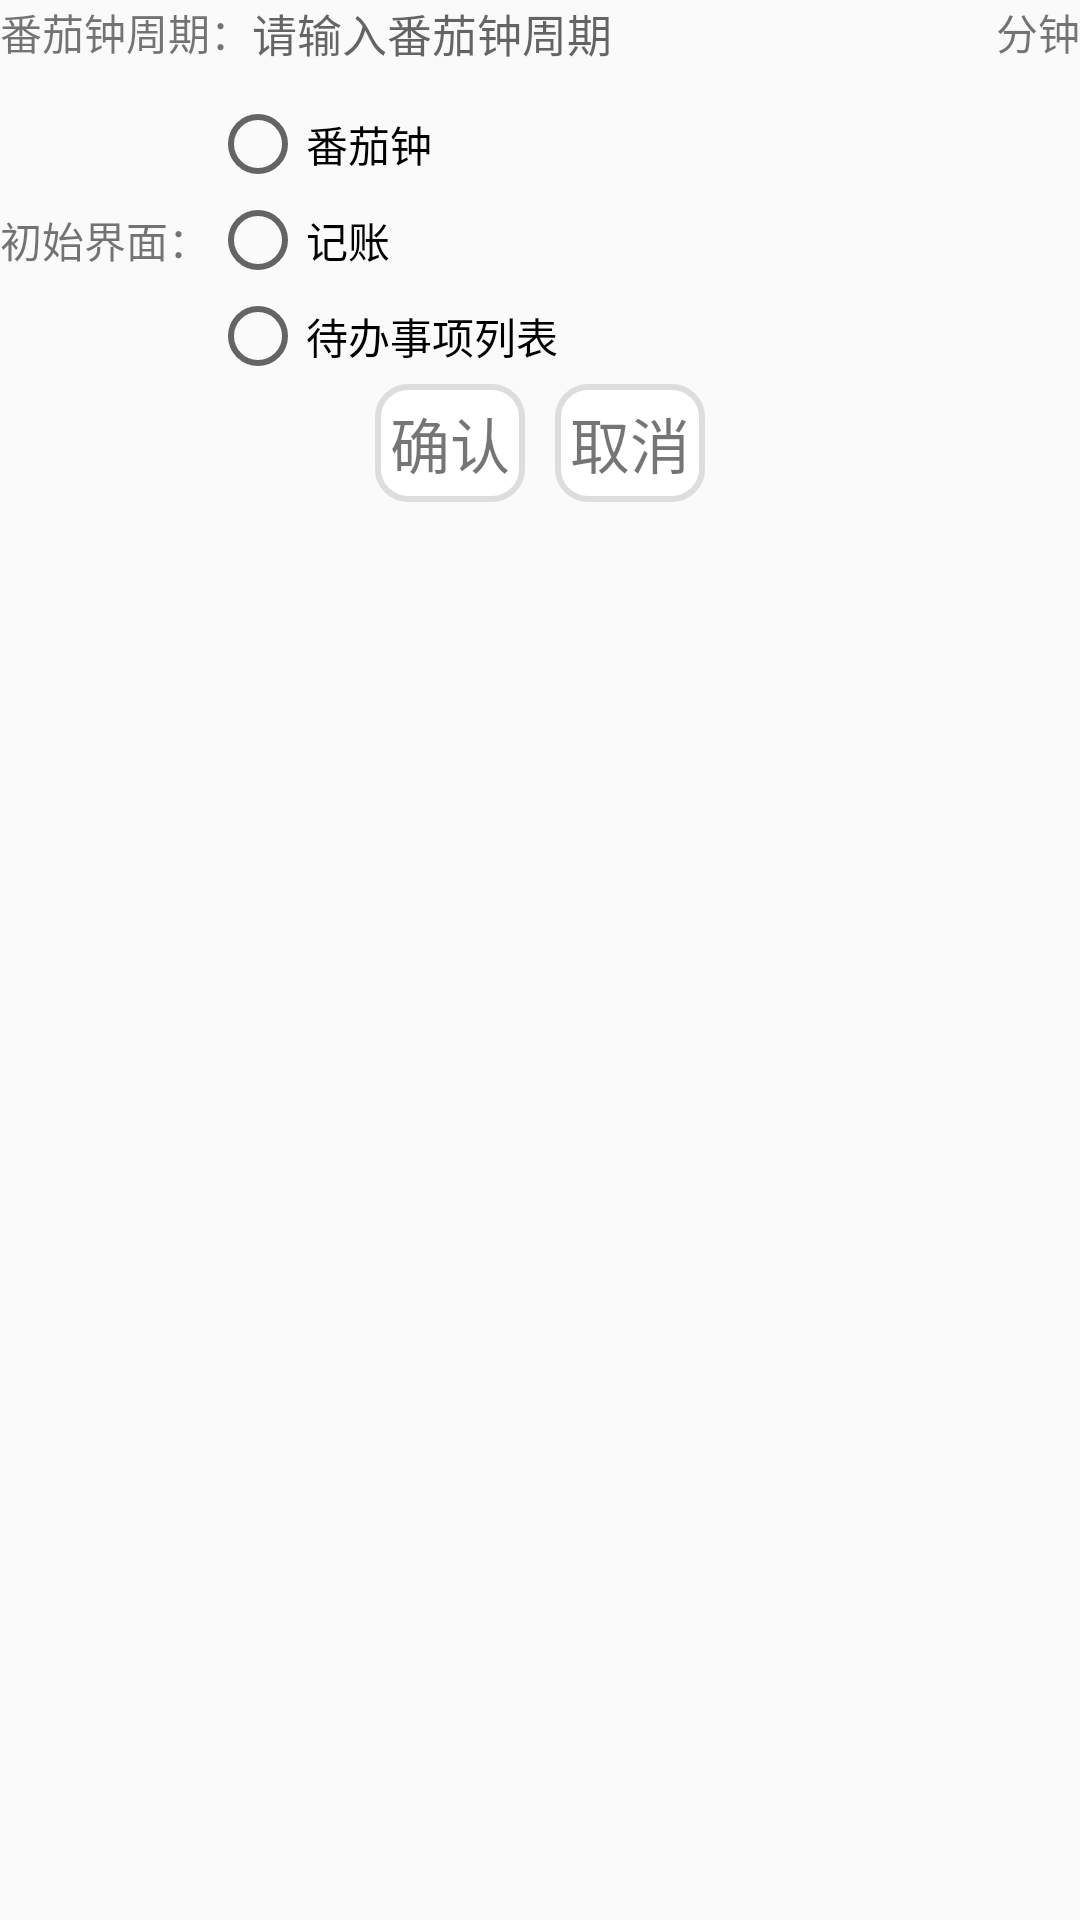

Write the Android layout XML for this screen, with the resource values it uses.
<!-- AndroidManifest.xml: application theme AppTheme -->
<!-- res/layout/view_config.xml -->
<?xml version="1.0" encoding="utf-8"?>
<LinearLayout xmlns:android="http://schemas.android.com/apk/res/android"
    android:layout_width="match_parent"
    android:layout_height="match_parent"
    android:orientation="vertical">

    <LinearLayout
        android:layout_width="match_parent"
        android:layout_height="wrap_content">

        <TextView
            android:layout_width="wrap_content"
            android:layout_height="wrap_content"
            android:layout_weight="0"
            android:text="@string/clock_period" />

        <EditText
            android:id="@+id/et_config_clock_period"
            android:layout_width="wrap_content"
            android:layout_height="wrap_content"
            android:layout_weight="1"
            android:background="@null"
            android:hint="@string/enter_clock_period"
            android:textSize="15sp"
            android:inputType="number" />

        <TextView
            android:layout_width="wrap_content"
            android:layout_height="wrap_content"
            android:layout_weight="0"
            android:text="@string/min" />
    </LinearLayout>

    <LinearLayout
        android:gravity="center"
        android:layout_width="match_parent"
        android:layout_height="wrap_content"
        android:layout_marginTop="10dp">

        <TextView
            android:layout_width="wrap_content"
            android:layout_height="wrap_content"
            android:layout_weight="0"
            android:text="@string/start_view" />

        <RadioGroup
            android:orientation="vertical"
            android:layout_width="match_parent"
            android:layout_height="wrap_content">

            <RadioButton
                android:id="@+id/rb_clock"
                android:layout_width="wrap_content"
                android:layout_height="wrap_content"
                android:text="@string/clock" />

            <RadioButton
                android:id="@+id/rb_money"
                android:layout_width="wrap_content"
                android:layout_height="wrap_content"
                android:text="@string/money" />

            <RadioButton
                android:id="@+id/rb_todo"
                android:layout_width="wrap_content"
                android:layout_height="wrap_content"
                android:text="@string/todo" />
        </RadioGroup>
    </LinearLayout>

    <LinearLayout
        android:layout_width="match_parent"
        android:layout_height="wrap_content"
        android:layout_marginBottom="@dimen/activity_vertical_margin"
        android:layout_marginTop="@dimen/activity_vertical_margin"
        android:gravity="center">

        <TextView
            android:id="@+id/btn_yes"
            android:layout_width="wrap_content"
            android:layout_height="wrap_content"
            android:background="@drawable/selector_tv_button"
            android:clickable="true"
            android:text="@string/confirm"
            android:textSize="20sp" />

        <TextView
            android:id="@+id/btn_no"
            android:layout_width="wrap_content"
            android:layout_height="wrap_content"
            android:layout_marginLeft="10dp"
            android:background="@drawable/selector_tv_button"
            android:clickable="true"
            android:text="@string/cancel"
            android:textSize="20sp" />
    </LinearLayout>
</LinearLayout>
<!-- resources referenced by this layout -->
<resources>
  <!-- drawable selector_tv_button (drawable) -->
  <?xml version="1.0" encoding="utf-8"?>
  <selector xmlns:android="http://schemas.android.com/apk/res/android">
      <item android:state_pressed="true">
          <shape>
              <solid android:color="@color/tomato" />
              <stroke android:width="2dp" android:color="#DDDDDD" />
              <padding android:bottom="5dp" android:left="5dp" android:right="5dp" android:top="5dp" />
              <corners android:bottomLeftRadius="10dp" android:bottomRightRadius="10dp" android:topLeftRadius="10dp" android:topRightRadius="10dp" />
          </shape>
      </item>
      <item android:state_pressed="false">
          <shape>
              <solid android:color="@color/white" />
              <stroke android:width="2dp" android:color="#DDDDDD" />
              <padding android:bottom="5dp" android:left="5dp" android:right="5dp" android:top="5dp" />
              <corners android:bottomLeftRadius="10dp" android:bottomRightRadius="10dp" android:topLeftRadius="10dp" android:topRightRadius="10dp" />
          </shape>
      </item>
  </selector>
  <string name="cancel">取消</string>
  <string name="clock">番茄钟</string>
  <string name="clock_period">番茄钟周期：</string>
  <string name="confirm">确认</string>
  <string name="enter_clock_period">请输入番茄钟周期</string>
  <string name="min">分钟</string>
  <string name="money">记账</string>
  <string name="start_view">初始界面：</string>
  <string name="todo">待办事项列表</string>
  <style name="AppTheme" parent="Theme.AppCompat.Light.DarkActionBar">
          
          <item name="colorPrimary">@color/colorPrimary</item>
          <item name="colorPrimaryDark">@color/colorPrimaryDark</item>
          <item name="colorAccent">@color/colorAccent</item>
      </style>
  <color name="tomato">#FF6347</color>
  <color name="white">#FFFFFF</color>
  <color name="colorPrimary">#3F51B5</color>
  <color name="colorPrimaryDark">#303F9F</color>
  <color name="colorAccent">#FF4081</color>
</resources>
